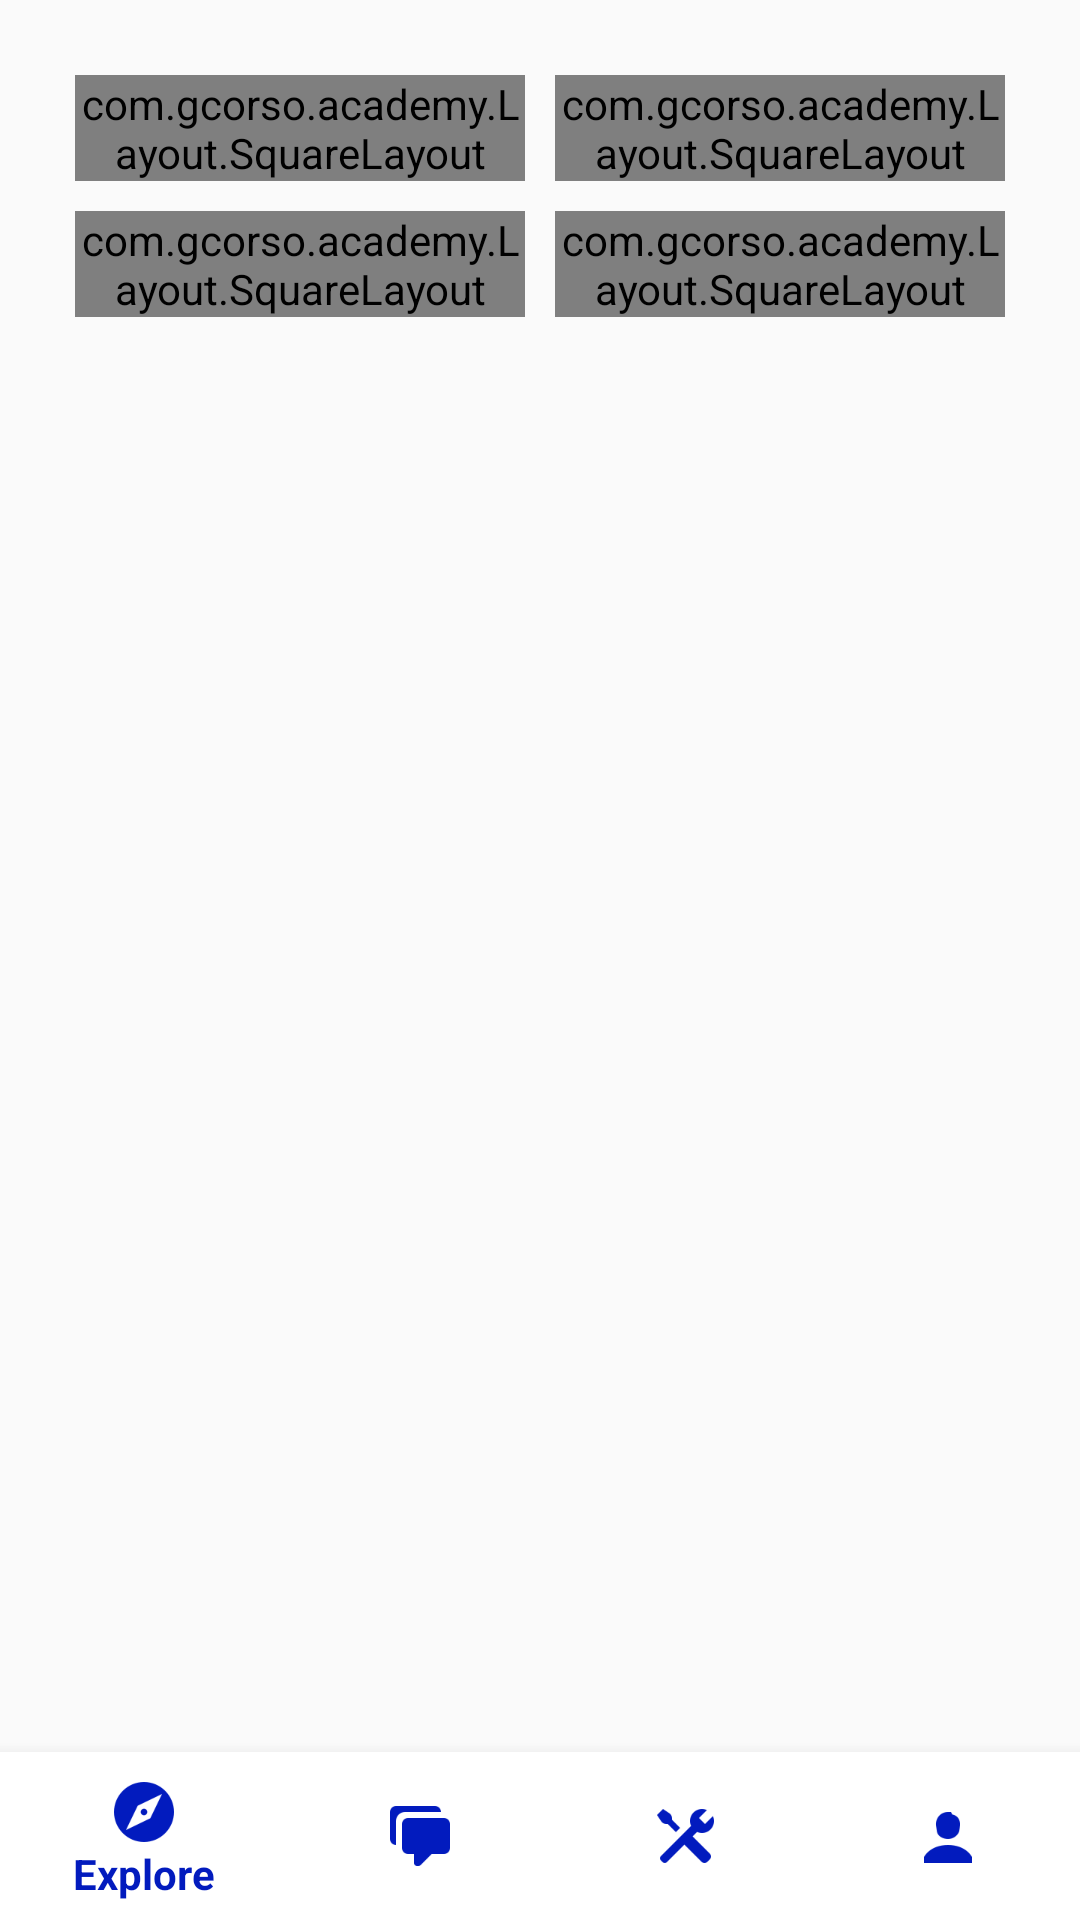

Layout XML and referenced resources for this Android screen:
<!-- AndroidManifest.xml: application theme AppTheme -->
<!-- res/layout/activity_tools.xml -->
<?xml version="1.0" encoding="utf-8"?>
<RelativeLayout
    xmlns:android="http://schemas.android.com/apk/res/android"
    xmlns:app="http://schemas.android.com/apk/res-auto"
    xmlns:tools="http://schemas.android.com/tools"
    android:layout_width="match_parent"
    android:layout_height="match_parent"
    tools:context=".Activities.ToolsActivity">

    <ScrollView
        android:layout_width="match_parent"
        android:layout_height="match_parent"
        >

        <LinearLayout
            android:layout_width="match_parent"
            android:layout_height="wrap_content"
            android:orientation="vertical"
            android:padding="20dp">

            <TableLayout
                android:layout_width="match_parent"
                android:layout_height="match_parent"
                >

                <TableRow
                    android:layout_width="match_parent"
                    android:layout_height="match_parent">

                    <com.gcorso.academy.Layout.SquareLayout
                        android:id="@+id/item1"
                        android:layout_width="match_parent"
                        android:layout_height="match_parent"
                        android:layout_margin="5dp"
                        android:layout_weight="1"
                        android:background="@drawable/tools_rectangle">

                            <ImageView
                                android:id="@+id/tvtoolimage1"
                                android:layout_width="match_parent"
                                android:layout_height="wrap_content"
                                android:layout_above="@+id/tvtoolname1"
                                android:layout_centerHorizontal="true"
                                android:layout_marginBottom="10dp"
                                android:layout_marginLeft="20dp"
                                android:layout_marginRight="20dp"
                                android:layout_marginTop="20dp"
                                app:srcCompat="@drawable/tools_vault"/>

                        <TextView
                            android:id="@+id/tvtoolname1"
                            android:layout_width="match_parent"
                            android:layout_height="wrap_content"
                            android:layout_alignParentBottom="true"
                            android:layout_marginBottom="15dp"
                            android:layout_marginLeft="10dp"
                            android:layout_marginRight="10dp"
                            android:fontFamily="casual"
                            android:text="Tool 1"
                            android:textAlignment="center"
                            android:textAppearance="@style/TextAppearance.AppCompat"
                            android:textColor="@color/neutral"
                            android:textSize="20sp"/>


                    </com.gcorso.academy.Layout.SquareLayout>

                    <com.gcorso.academy.Layout.SquareLayout
                        android:id="@+id/item2"
                        android:layout_width="match_parent"
                        android:layout_height="match_parent"
                        android:layout_margin="5dp"
                        android:layout_weight="1"
                        android:background="@drawable/tools_rectangle">


                            <ImageView
                                android:id="@+id/tvtoolimage2"
                                android:layout_width="match_parent"
                                android:layout_height="wrap_content"
                                android:layout_above="@+id/tvtoolname2"
                                android:layout_centerHorizontal="true"
                                android:layout_marginBottom="10dp"
                                android:layout_marginLeft="20dp"
                                android:layout_marginRight="20dp"
                                android:layout_marginTop="20dp"
                                app:srcCompat="@drawable/tools_data_encryption"/>

                        <TextView
                            android:id="@+id/tvtoolname2"
                            android:layout_width="match_parent"
                            android:layout_height="wrap_content"
                            android:layout_alignParentBottom="true"
                            android:layout_marginBottom="15dp"
                            android:layout_marginLeft="10dp"
                            android:layout_marginRight="10dp"
                            android:fontFamily="casual"
                            android:text="Tool 2"
                            android:textAlignment="center"
                            android:textAppearance="@style/TextAppearance.AppCompat"
                            android:textColor="@color/neutral"
                            android:textSize="20sp"/>

                    </com.gcorso.academy.Layout.SquareLayout>
                </TableRow>

                <TableRow
                    android:layout_width="match_parent"
                    android:layout_height="match_parent">

                    <com.gcorso.academy.Layout.SquareLayout
                        android:id="@+id/item3"
                        android:layout_width="match_parent"
                        android:layout_height="match_parent"
                        android:layout_margin="5dp"
                        android:layout_weight="1"
                        android:background="@drawable/tools_rectangle">


                            <ImageView
                                android:id="@+id/tvtoolimage3"
                                android:layout_width="match_parent"
                                android:layout_height="wrap_content"
                                android:layout_above="@+id/tvtoolname3"
                                android:layout_centerHorizontal="true"
                                android:layout_marginBottom="10dp"
                                android:layout_marginLeft="20dp"
                                android:layout_marginRight="20dp"
                                android:layout_marginTop="20dp"
                                app:srcCompat="@drawable/tools_antivirus"/>

                        <TextView
                            android:id="@+id/tvtoolname3"
                            android:layout_width="match_parent"
                            android:layout_height="wrap_content"
                            android:layout_alignParentBottom="true"
                            android:layout_marginBottom="15dp"
                            android:layout_marginLeft="10dp"
                            android:layout_marginRight="10dp"
                            android:fontFamily="casual"
                            android:text="Tool 3"
                            android:textAlignment="center"
                            android:textAppearance="@style/TextAppearance.AppCompat"
                            android:textColor="@color/neutral"
                            android:textSize="20sp"/>

                    </com.gcorso.academy.Layout.SquareLayout>

                    <com.gcorso.academy.Layout.SquareLayout
                        android:id="@+id/item4"
                        android:layout_width="match_parent"
                        android:layout_height="match_parent"
                        android:layout_margin="5dp"
                        android:layout_weight="1"
                        android:background="@drawable/tools_rectangle">


                            <ImageView
                                android:id="@+id/tvtoolimage4"
                                android:layout_width="match_parent"
                                android:layout_height="wrap_content"
                                android:layout_above="@+id/tvtoolname4"
                                android:layout_centerHorizontal="true"
                                android:layout_marginBottom="10dp"
                                android:layout_marginLeft="20dp"
                                android:layout_marginRight="20dp"
                                android:layout_marginTop="20dp"
                                app:srcCompat="@drawable/tools_vpn"/>

                        <TextView
                            android:id="@+id/tvtoolname4"
                            android:layout_width="match_parent"
                            android:layout_height="wrap_content"
                            android:layout_alignParentBottom="true"
                            android:layout_marginBottom="15dp"
                            android:layout_marginLeft="10dp"
                            android:layout_marginRight="10dp"
                            android:fontFamily="casual"
                            android:text="Tool 4"
                            android:textAlignment="center"
                            android:textAppearance="@style/TextAppearance.AppCompat"
                            android:textColor="@color/neutral"
                            android:textSize="20sp"/>

                    </com.gcorso.academy.Layout.SquareLayout>
                </TableRow>

            </TableLayout>
        </LinearLayout>
    </ScrollView>

    <android.support.design.widget.BottomNavigationView
        android:id="@+id/navigation"
        android:layout_width="0dp"
        android:layout_height="wrap_content"
        android:layout_marginEnd="0dp"
        android:layout_marginStart="0dp"
        android:background="@android:color/white"
        android:layout_alignParentBottom="true"
        android:layout_alignParentStart="true"
        android:layout_alignParentEnd="true"
        app:itemIconTint="@color/colorAccent"
        app:itemTextColor="@color/colorAccent"
        app:menu="@menu/navigation"/>


</RelativeLayout>
<!-- resources referenced by this layout -->
<resources>
  <color name="colorAccent">#021bbe</color>
  <color name="neutral">#0a1b97</color>
  <!-- drawable tools_antivirus: png bitmap (drawable, 6024 bytes) -->
  <!-- drawable tools_data_encryption: png bitmap (drawable, 4474 bytes) -->
  <!-- drawable tools_rectangle (drawable) -->
  <?xml version="1.0" encoding="utf-8"?>
  <layer-list xmlns:android="http://schemas.android.com/apk/res/android" >
      <item>
          <shape android:shape="rectangle">
              <stroke android:width="2dp" android:color="@color/neutral"  />
          </shape>
      </item>
  
  </layer-list>
  <!-- drawable tools_vault: png bitmap (drawable, 2851 bytes) -->
  <!-- drawable tools_vpn: png bitmap (drawable, 1689 bytes) -->
  <style name="AppTheme" parent="Theme.AppCompat.Light">
          <item name="colorPrimary">@color/colorPrimary</item>
          <item name="colorPrimaryDark">@color/colorPrimaryDark</item>
          <item name="colorAccent">@color/colorAccent</item>
          <item name="android:windowAnimationStyle">@null</item>
      </style>
  <color name="colorPrimary">#fcfafa</color>
  <color name="colorPrimaryDark">#000000</color>
</resources>
